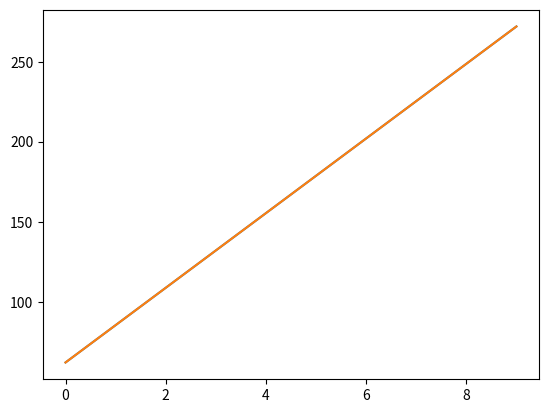

Write the Python code that produced this figure. (Note: this script raises an exception after producing the figure.)
import numpy as np

data = np.array([5, 5, 12, -9, 23, 56, 14, 11, 0.5])
print(data.max())
# find maximum number 
# find minimum number 
# find average and median
# how many number?

# Import math Library
import math

# Return the sine value of 30 degrees
print(math.sin(math.radians(30)))

# Return the sine value of 90 degrees
print(math.sin(math.radians(90)))

# we are go to plot sin and cosine here

import numpy as np
import matplotlib.pyplot as plt

m = 10; x = 24; c = 12
x = np.linspace(5, 26, 10)
y = m*x + c
print(y)

plt.plot(y)

import numpy as np
import matplotlib.pyplot as plt

def linear_plot(m, x, c):
	y = m*x + c
	return y

def plot_line():
	return y 

m = 10; x = 24; c = 12
x = np.linspace(5, 26, 10)
y = linear_plot(m, x, c)
print(y)

plt.plot(y)

import sys
sys.path.append('./Libs') 
import functions as f
import numpy as np
import matplotlib.pyplot as plt

print(f.ellipse.__doc__)

b = 100; a = 400
x = np.linspace(-400, 400, 2000)
y = f.ellipse(b, x, a)
# print(y)

# plot the ellipse
plt.scatter(x, y, color='orange')
plt.scatter(x, -y, color='blue')